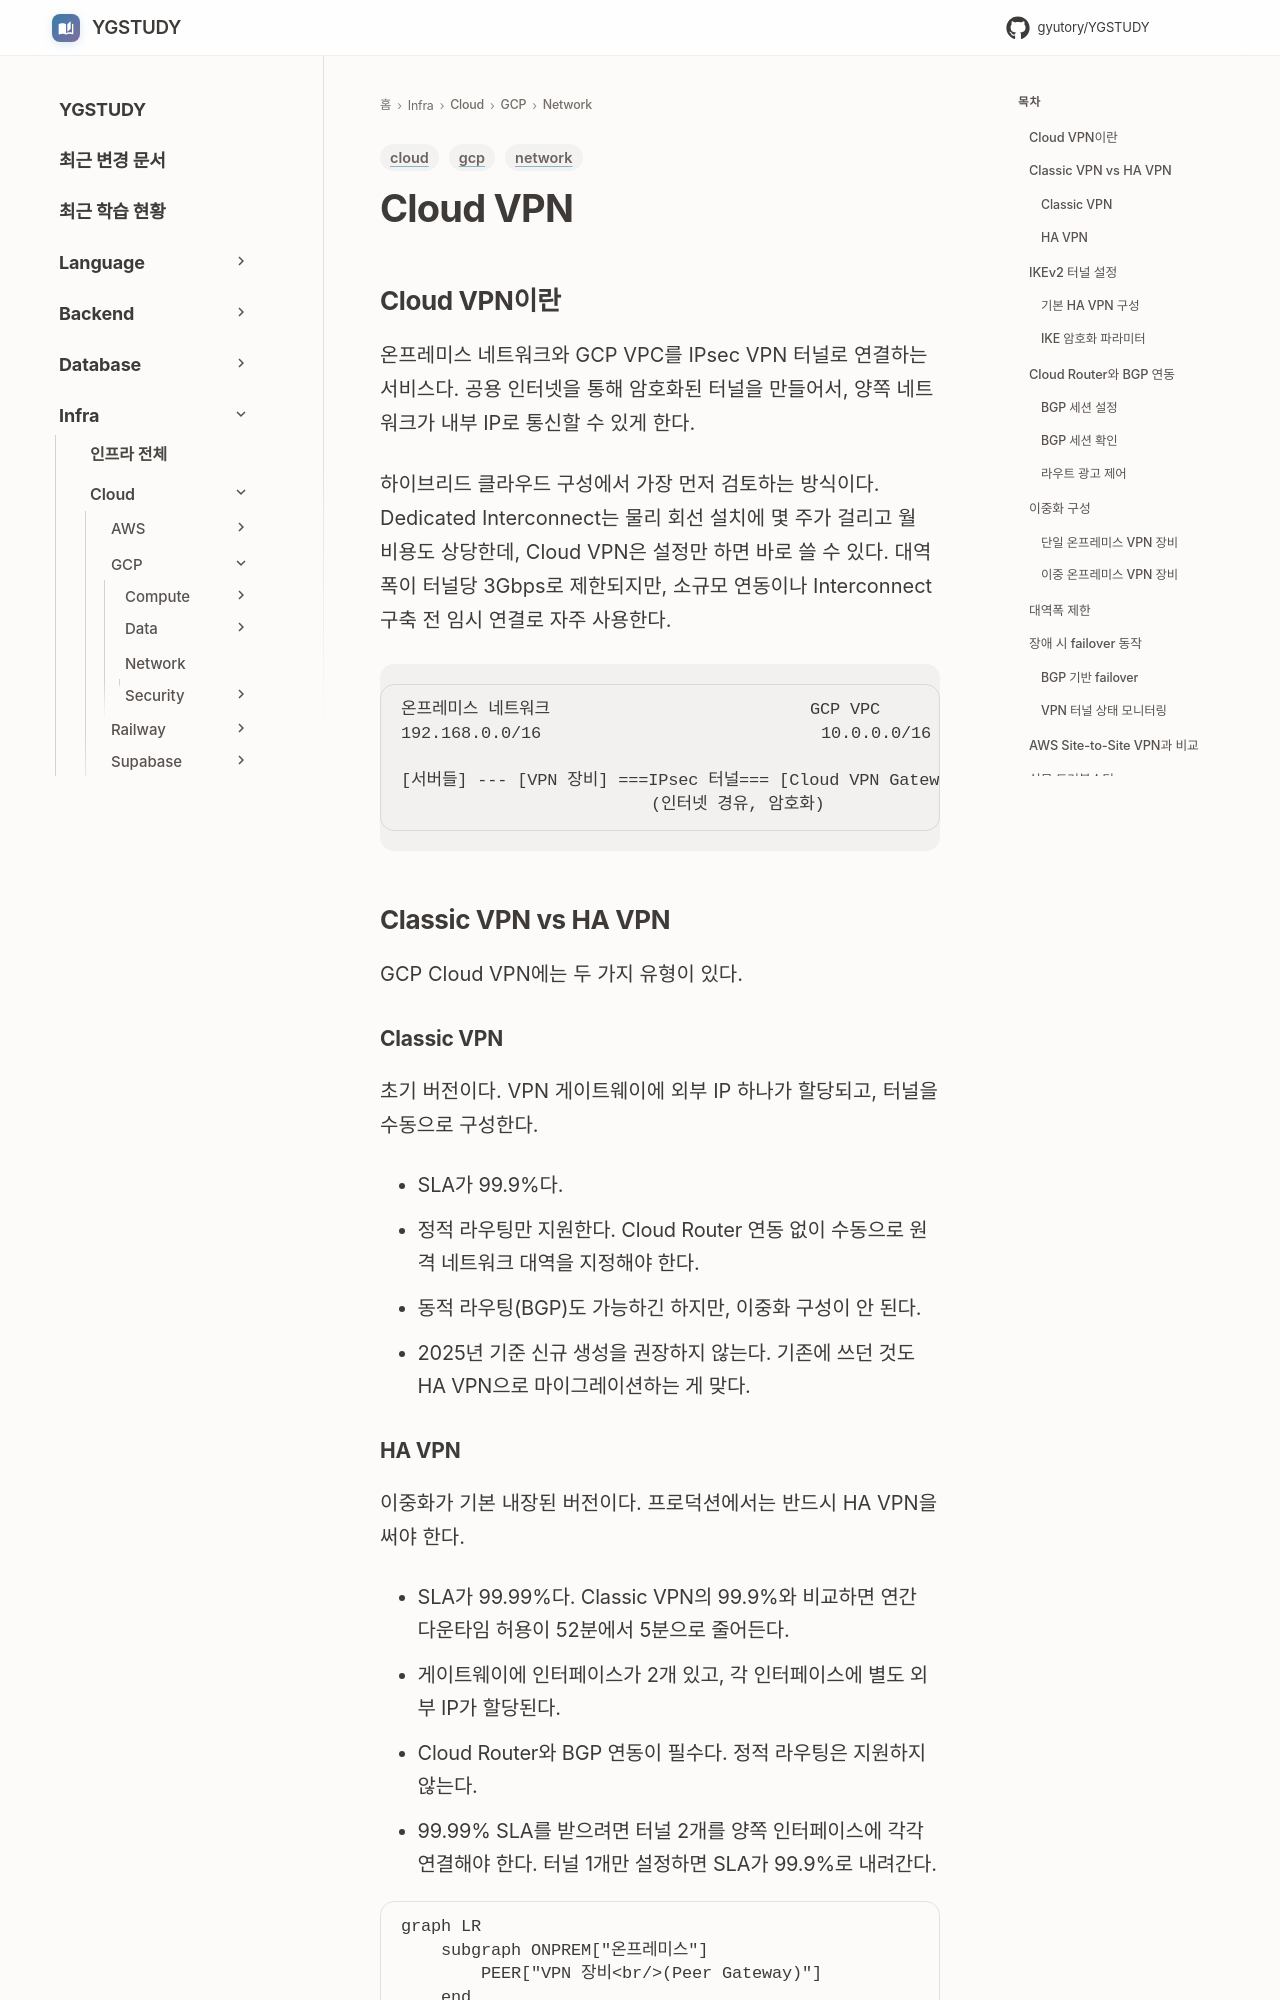

repository: GYUTORY/YGSTUDY · page: Cloud/GCP/Network/Cloud_VPN/index.html · generator: mkdocs

---
title: Cloud VPN
tags: [gcp, network, cloud]
updated: 2026-04-12
---

# Cloud VPN

## Cloud VPN이란

온프레미스 네트워크와 GCP VPC를 IPsec VPN 터널로 연결하는 서비스다. 공용 인터넷을 통해 암호화된 터널을 만들어서, 양쪽 네트워크가 내부 IP로 통신할 수 있게 한다.

하이브리드 클라우드 구성에서 가장 먼저 검토하는 방식이다. Dedicated Interconnect는 물리 회선 설치에 몇 주가 걸리고 월 비용도 상당한데, Cloud VPN은 설정만 하면 바로 쓸 수 있다. 대역폭이 터널당 3Gbps로 제한되지만, 소규모 연동이나 Interconnect 구축 전 임시 연결로 자주 사용한다.

```
온프레미스 네트워크                          GCP VPC
192.168.0.0/16                            10.0.0.0/16

[서버들] --- [VPN 장비] ===IPsec 터널=== [Cloud VPN Gateway] --- [VM들]
                         (인터넷 경유, 암호화)
```


## Classic VPN vs HA VPN

GCP Cloud VPN에는 두 가지 유형이 있다.

### Classic VPN

초기 버전이다. VPN 게이트웨이에 외부 IP 하나가 할당되고, 터널을 수동으로 구성한다.

- SLA가 99.9%다.
- 정적 라우팅만 지원한다. Cloud Router 연동 없이 수동으로 원격 네트워크 대역을 지정해야 한다.
- 동적 라우팅(BGP)도 가능하긴 하지만, 이중화 구성이 안 된다.
- 2025년 기준 신규 생성을 권장하지 않는다. 기존에 쓰던 것도 HA VPN으로 마이그레이션하는 게 맞다.
